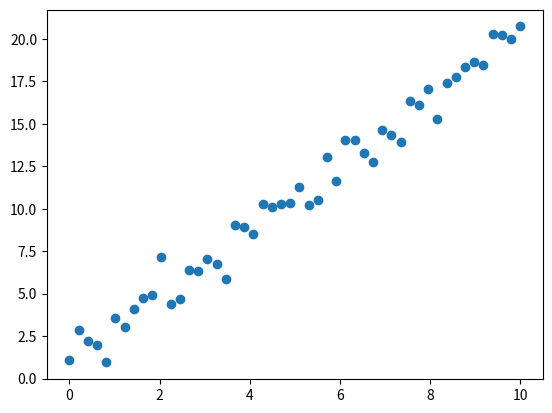

The script that saved this image:
import numpy as np
import matplotlib.pyplot as plt


def main(
    slope: float = 2,
    intercept: float = 1,
    num_points: int = 50,
    range: tuple[float, float] = (0, 10),
) -> None:
    print(f"Generated {num_points} points for y = {slope}*x + {intercept} + noise")
    x = np.linspace(range[0], range[1], num_points)
    noise = np.random.randn(num_points)
    y = slope * x + intercept + noise
    print("x range:", list(range))
    print(f"y range: [{y.min()},{y.max()}]")
    plt.scatter(x, y)
    plt.show()


if __name__ == "__main__":
    main()
